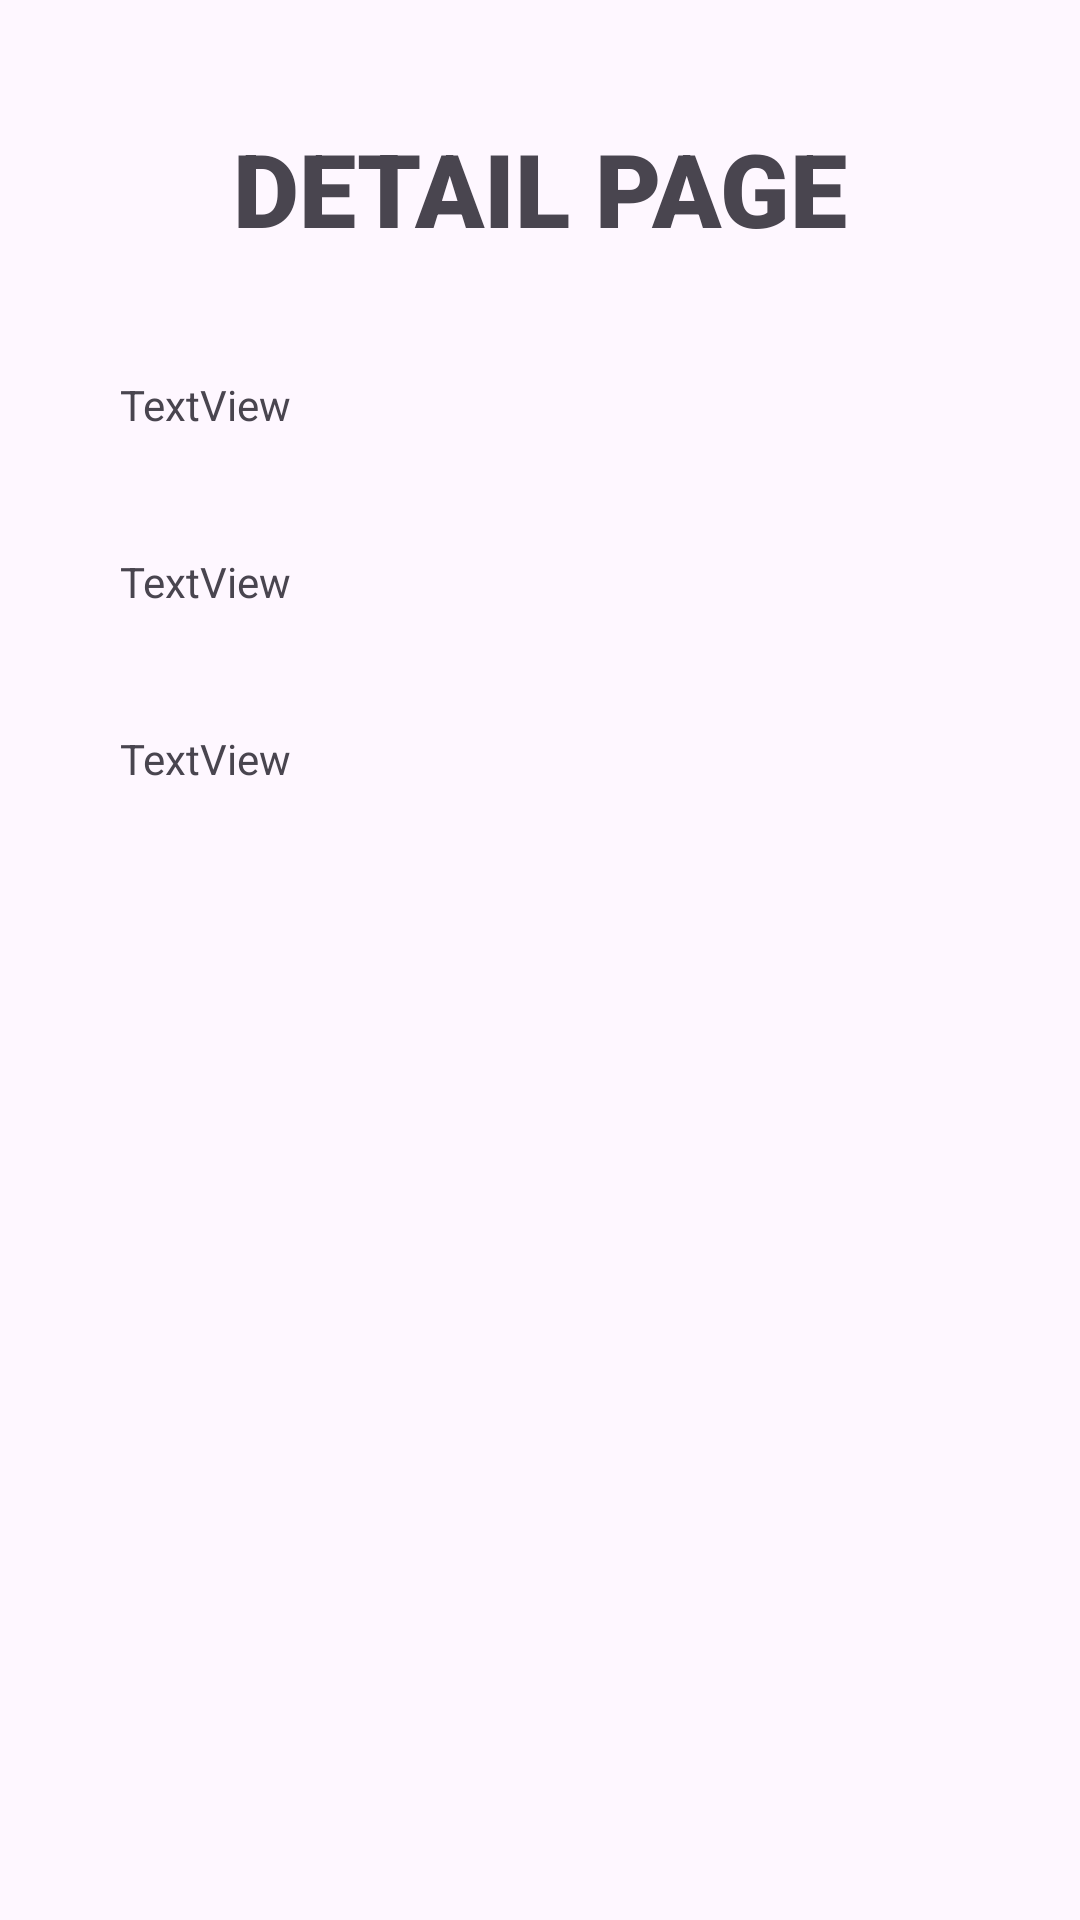

Write the Android layout XML for this screen, with the resource values it uses.
<!-- AndroidManifest.xml: application theme Theme.Dbsqllite_fanntt -->
<!-- res/layout/activity_detail_page.xml -->
<?xml version="1.0" encoding="utf-8"?>
<androidx.constraintlayout.widget.ConstraintLayout xmlns:android="http://schemas.android.com/apk/res/android"
    xmlns:app="http://schemas.android.com/apk/res-auto"
    xmlns:tools="http://schemas.android.com/tools"
    android:id="@+id/main"
    android:layout_width="match_parent"
    android:layout_height="match_parent"
    android:padding="20sp"
    tools:context=".DetailPage">

    <LinearLayout
        android:layout_width="match_parent"
        android:layout_height="match_parent"
        android:orientation="vertical">

        <TextView
            android:id="@+id/textView3"
            android:layout_width="match_parent"
            android:layout_height="wrap_content"
            android:fontFamily="sans-serif-black"
            android:gravity="center"
            android:padding="20sp"
            android:text="DETAIL PAGE"
            android:textSize="34sp" />

        <TextView
            android:id="@+id/detailNama"
            android:layout_width="match_parent"
            android:layout_height="wrap_content"
            android:padding="20sp"
            android:text="TextView" />

        <TextView
            android:id="@+id/detailNIM"
            android:layout_width="match_parent"
            android:layout_height="wrap_content"
            android:padding="20sp"
            android:text="TextView" />

        <TextView
            android:id="@+id/detailJurusan"
            android:layout_width="match_parent"
            android:layout_height="wrap_content"
            android:padding="20sp"
            android:text="TextView" />
    </LinearLayout>
</androidx.constraintlayout.widget.ConstraintLayout>
<!-- resources referenced by this layout -->
<resources>
  <style name="Theme.Dbsqllite_fanntt" parent="Base.Theme.Dbsqllite_fanntt" />
  <style name="Base.Theme.Dbsqllite_fanntt" parent="Theme.Material3.DayNight.NoActionBar">
          
          
      </style>
</resources>
